Run: headless pygame with SDL's dummy video driver; simulated clock (each Clock.tick advances the game by its frame time, no real sleeping); random seed 0; keys injected as events and as key.get_pressed() state; no mouse input.
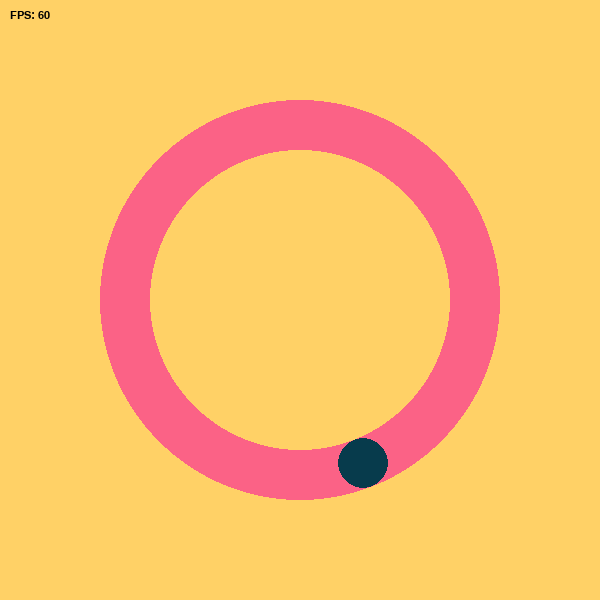
Frame 1 of 4 · flips 1–60 · no input
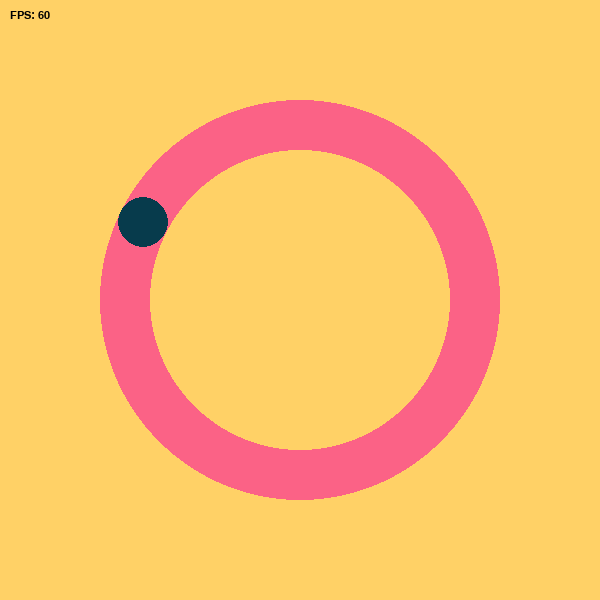
Frame 2 of 4 · flips 61–180 · tapped SPACE, RETURN · held RIGHT (→), D
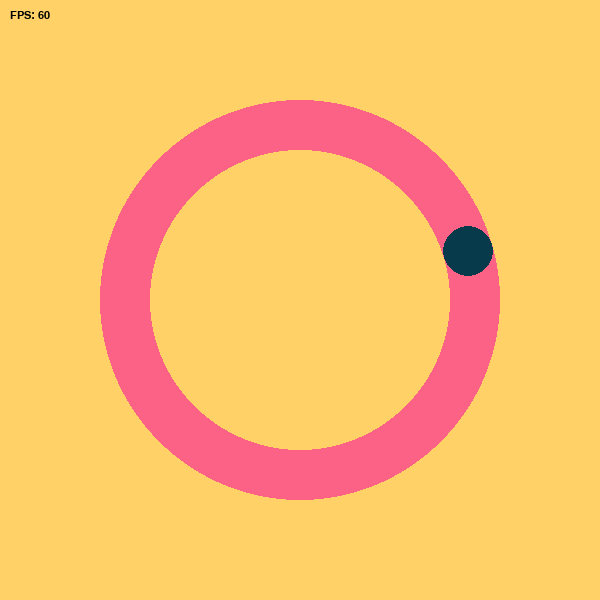
Frame 3 of 4 · flips 181–300 · held DOWN (↓), S
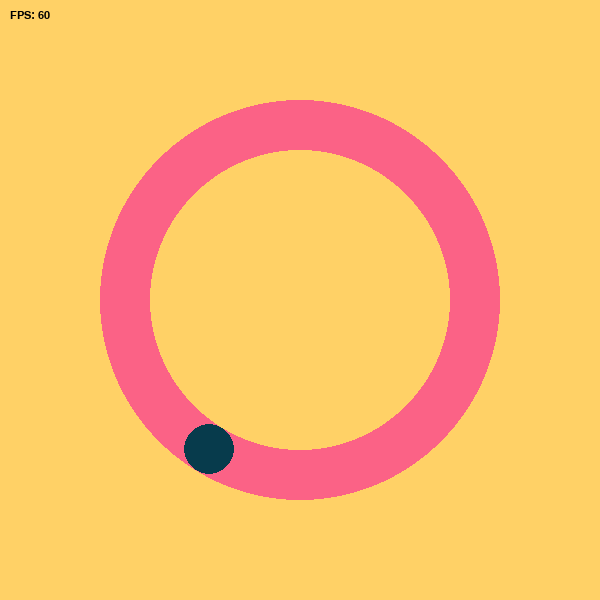
Frame 4 of 4 · flips 301–420 · held LEFT (←), A, UP (↑), W

The pygame program that drew these frames:

import pygame
import math

pygame.init()

# configurações da tela
width, height = 600, 600
screen = pygame.display.set_mode((width, height))
pygame.display.set_caption("Órbita Interativa")

clock = pygame.time.Clock()
font = pygame.font.SysFont("Comic Sans MS", 16)  

# parâmetros da órbita
centro_x, centro_y = width // 2, height // 2
raio_orbita = 175
velocidade_angular = 0.02
angulo = 0 
running = True

# main
while running:
    for event in pygame.event.get():
        if event.type == pygame.QUIT:
            running = False

    # att a posição do objeto em órbita
    angulo += velocidade_angular
    orbita_x = centro_x + raio_orbita * math.cos(angulo)
    orbita_y = centro_y + raio_orbita * math.sin(angulo)

    # tela 
    screen.fill("#FFD166")

    # desenho dos círculos
    pygame.draw.circle(screen, "#FB6286", (centro_x, centro_y), 200)
    pygame.draw.circle(screen, "#FFD166", (centro_x, centro_y), 150)
    pygame.draw.circle(screen, "#073B4C", (int(orbita_x), int(orbita_y)), 25)

    # FPS
    fps = int(clock.get_fps())
    fps_text = font.render(f"FPS: {fps}", True, (0, 0, 0))  
    screen.blit(fps_text, (10, 10))

    # att a tela
    pygame.display.flip()
    clock.tick(60)

pygame.quit()
